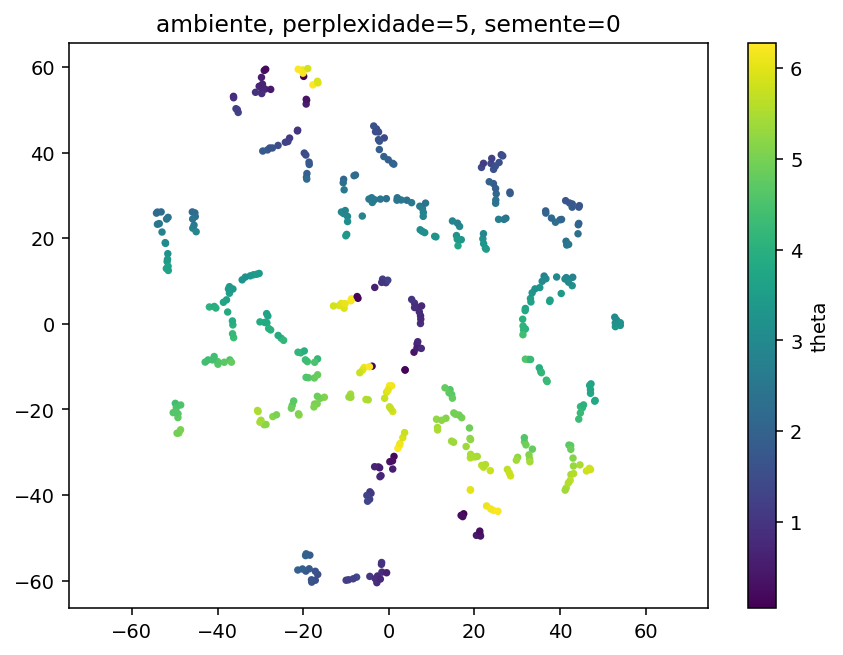

The file beside this chart, header and first rows:
y1, y2, theta, phi
6.007974147796630859e+00, 4.835203170776367188e+00, 9.311925801443895478e-01, 1.652466492683413168e+00
-1.922346305847167969e+01, 3.422930145263671875e+01, 2.085951986838933347e+00, 6.099039974104923267e+00
5.325049209594726562e+01, 8.478215932846069336e-01, 3.158266869990192571e+00, 4.731075407404299327e+00
1.178142428398132324e+00, 3.728607559204101562e+01, 2.057552938785677910e+00, 1.381861996649015323e+00
-4.144527435302734375e+00, -3.960438156127929688e+01, 1.060123681324946832e+00, 3.164140768382634139e+00
-1.662564086914062500e+01, -8.195097923278808594e+00, 4.186003101164114781e+00, 2.424558224244254490e+00
-6.561352014541625977e-01, 9.601099967956542969e+00, 1.065379070866575351e+00, 1.248724446624367657e+00
-5.222188186645507812e+01, 1.895123100280761719e+01, 3.051610076251261017e+00, 5.350449174724511536e+00
5.408506393432617188e+01, -3.748537302017211914e-01, 3.258850951576415245e+00, 4.871707508841081946e+00
4.438591003417968750e+01, -2.227209472656250000e+01, 4.296330413449937602e+00, 5.369431639002390177e+00
-4.464729785919189453e+00, -4.099188613891601562e+01, 1.147675693736740721e+00, 3.376960942078887307e+00
1.617238998413085938e+01, 1.822838401794433594e+01, 3.706831346702784025e+00, 2.315815449416723126e+00
4.685975646972656250e+01, -3.377914810180664062e+01, 5.797945001963035416e+00, 5.007148913965945525e+00
-2.057287216186523438e+01, -6.775444984436035156e+00, 4.110404581097514942e+00, 1.810032565793384229e+00
-1.047314643859863281e+00, 4.342094421386718750e+01, 1.401236957959854479e+00, 6.029095184188155709e-01
1.101755523681640625e+01, 2.030667495727539062e+01, 3.404893283858157371e+00, 1.722963698327843352e+00
-1.973340415954589844e+01, 3.988319015502929688e+01, 1.410709531738642886e+00, 1.621696334902198444e-01
4.521885299682617188e+01, -1.962599563598632812e+01, 4.131824371366533910e+00, 4.738305195880288423e+00
-1.900484657287597656e+01, -8.836037635803222656e+00, 4.416674104832837955e+00, 1.978302902580934441e+00
-4.400090694427490234e+00, -3.924990844726562500e+01, 1.068721517521439068e+00, 3.091574804958944878e+00
-4.220400238037109375e+01, -8.440882682800292969e+00, 4.316424983941156590e+00, 2.386552968974632871e-01
-9.642398834228515625e+00, 2.509212112426757812e+01, 2.897087575937414616e+00, 6.991834286647661267e-01
-3.568439483642578125e+01, 5.024742889404296875e+01, 1.240881732454452768e+00, 5.316468569893499030e+00
2.126261138916015625e+01, -4.902244186401367188e+01, 3.393364761198545687e-01, 4.388198104827169210e+00
-3.712807464599609375e+01, -8.438014030456542969e+00, 4.571561576447030539e+00, 6.680970163639035064e-01
-1.597940087318420410e+00, -5.801083374023437500e+01, 8.175700941839194602e-01, 4.043200977730628587e+00
3.310231018066406250e+01, 5.918406009674072266e+00, 3.504889830957936159e+00, 3.076805510409992284e+00
6.865627765655517578e-01, -1.448119449615478516e+01, 6.147516213569956811e+00, 2.356143027262577405e+00
-1.054131031036376953e+01, 3.374537658691406250e+01, 2.083966755686661010e+00, 3.141734339903932138e-01
3.263671493530273438e+01, -8.317896842956542969e+00, 4.368999661959502845e+00, 3.621643893188043251e+00
-1.929618072509765625e+01, -5.373205566406250000e+01, 2.055522473554129537e+00, 4.402132790264392526e+00
-3.890932798385620117e+00, -9.901760101318359375e+00, 1.521727983215173663e-01, 1.886303886104414795e+00
2.628211212158203125e+01, 3.949453735351562500e+01, 1.337853446901329457e+00, 1.634510959912722106e+00
-2.198706388473510742e+00, 4.070241928100585938e+01, 1.890336237652279205e+00, 6.068733296773504149e-01
-4.901933288574218750e+01, -2.551593399047851562e+01, 5.129337052482124015e+00, 5.807098735440949788e+00
-1.105138587951660156e+01, 2.611336517333984375e+01, 2.960580524993918328e+00, 4.759559104770257898e-01
1.750950241088867188e+01, -4.437888336181640625e+01, 9.182297580460771491e-02, 3.872353020510762356e+00
-1.911855316162109375e+01, 3.510095214843750000e+01, 1.915329856162789390e+00, 6.179217447070085356e+00
3.010879898071289062e+01, -3.119263076782226562e+01, 5.226945206690579937e+00, 4.220187148485815776e+00
-3.721141433715820312e+01, 7.144279003143310547e+00, 3.512806563262675486e+00, 1.314209297738784810e-01
-2.423043966293334961e+00, -3.342976379394531250e+01, 5.247624230378546972e-01, 3.054278362112659462e+00
-1.917820739746093750e+01, 5.223437881469726562e+01, 3.674137263418379984e-01, 2.022750534028698033e-01
4.228631973266601562e+00, 2.886557197570800781e+01, 2.403239787651872295e+00, 1.370823794088156689e+00
5.294112014770507812e+01, -6.710494160652160645e-01, 3.336512097902775587e+00, 4.695069342851458494e+00
-1.504057025909423828e+01, -1.715484809875488281e+01, 5.092310887327997193e+00, 1.841105987568917079e+00
4.479751586914062500e+01, -1.935009574890136719e+01, 4.140164092424429398e+00, 4.722251238585015720e+00
-4.622060298919677734e+00, 2.913494300842285156e+01, 2.600861043219306445e+00, 6.712635771083909075e-01
-5.161997675895690918e-01, -1.599660110473632812e+01, 5.959460722509809294e+00, 2.124950373954392902e+00
-1.857305717468261719e+01, 3.721975708007812500e+01, 1.819953560324155895e+00, 1.344069631051910130e-01
1.654950523376464844e+01, 2.273995971679687500e+01, 2.978925101072348980e+00, 2.296610067909531150e+00
-2.512846755981445312e+01, -3.375045776367187500e+00, 4.079788788967666058e+00, 1.253883566830128471e+00
5.291857910156250000e+01, 2.107632607221603394e-01, 3.210224570240514108e+00, 4.725498680414693453e+00
-4.985604858398437500e+01, -1.858292388916015625e+01, 4.381118426797244503e+00, 6.007227653787212240e+00
-3.639833831787109375e+01, 8.126342773437500000e+00, 3.418677398833714243e+00, 1.653691301157260984e-01
4.439438629150390625e+01, 2.344187355041503906e+01, 1.953440025814493497e+00, 3.940977385100361996e+00
-3.026491355895996094e+01, 5.548488998413085938e+01, 7.202122927980657563e-01, 5.750928053979573740e+00
2.257868576049804688e+01, 1.766243553161621094e+01, 3.444124412011506209e+00, 2.754447949504044590e+00
-2.583910179138183594e+01, -2.721354961395263672e+00, 3.856309376507117026e+00, 1.207430458762727588e+00
-3.160828590393066406e+01, 1.145078754425048828e+01, 3.467712717921641818e+00, 4.370416454214327007e-01
4.426478958129882812e+01, 2.313611984252929688e+01, 2.059698110359190260e+00, 3.885192293784867523e+00
... 390 more rows
